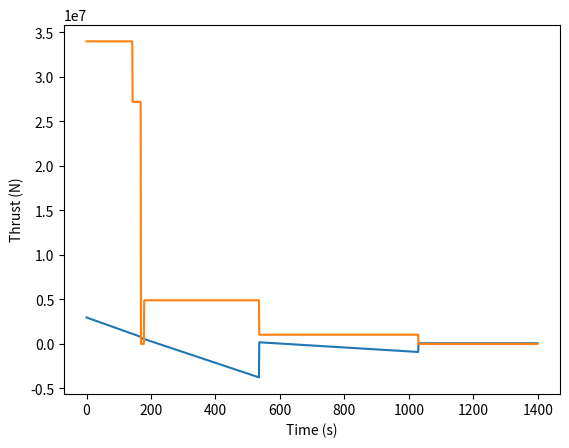

Reproduce this figure in Python.
import matplotlib.pyplot as plt

# !/usr/bin/env python
# -*- coding: utf-8 -*-

# Index in the following arrays indicates which stage
dry_weights = [1.31e5, 3.6e4, 1e4]
total_mass = [2.970e6, 6.800e5, 1.838e5, 7.43e4]
fuel_mass = [2.169e6, 4.44e6, 1.09e6]
stage_duration = [168, 367, 494]
diameters = [10, 10, 6.604]
thrust = [3.4e7, 4.9e6, 1.0331e6]

speed = [2.3e3]
instrument_module_weight = 1996

estimated_exhaust_each_stage = []

def stageIsInvalid(stage):
    if stage != 1 and stage != 2 and stage != 3:
        return True
    else:
        return False


def calculate_fuel_mass_per_second(stage):
    if stageIsInvalid(stage): return ValueError('Stage does not exists')
    return fuel_mass[stage - 1] / stage_duration[stage - 1]


def calculate_fuel_mass_per_second_given_time(time):
    if time < 0:
        return ValueError('Negative time values are not possible')
    elif time <= stage_duration[0]:
        return calculate_fuel_mass_per_second(1)
    elif time <= sum(stage_duration[:2]):
        return calculate_fuel_mass_per_second(2)
    elif time <= sum(stage_duration[:3]):
        return calculate_fuel_mass_per_second(3)
    else:
        return 0


def estimate_exhaust_velocity(thrust, stage):
    m = calculate_fuel_mass_per_second(stage)
    v = thrust / m
    return v


def estimate_mass(time):
    if time < 0:
        return ValueError('Negative time values are not possible')
    elif time <= stage_duration[0]:
        return total_mass[0] - calculate_fuel_mass_per_second_given_time(time) * time
    elif time <= sum(stage_duration[:2]):
        return total_mass[1] - calculate_fuel_mass_per_second_given_time(time) * (time - stage_duration[0])
    elif time <= sum(stage_duration[:3]):
        return total_mass[2] - calculate_fuel_mass_per_second_given_time(time) * (time - sum(stage_duration[:2]))
    else:
        return total_mass[3]




def get_thrust(time):
    if time < 0:
        return ValueError('Negative time values are not possible')
    elif time <= stage_duration[0] - 26:
        return thrust[0]
    elif time <= stage_duration[0]:
        return thrust[0] * (4/5)
    elif time <= stage_duration[0] + 10:
        return 0
    elif time <= sum(stage_duration[:2]):
        return thrust[1]
    elif time <= sum(stage_duration[:3]):
        return thrust[2]
    else:
        return 0


# Estimate exhaust velocity in each stage and fill array
for stage in range(len(stage_duration)):
    estimated_exhaust_velocity = estimate_exhaust_velocity(thrust[stage], (stage + 1))
    estimated_exhaust_each_stage.append(estimated_exhaust_velocity)


print("Estimated exhaust velocity each stage = %s" % estimated_exhaust_each_stage)

# Estimate masses for time and plot
estimated_masses = []
estimated_thrusts = []
for tid in range(1400):
    estimated_masses.append(estimate_mass(tid))
    estimated_thrusts.append(get_thrust(tid))

    #if tid % 1202 == 0: print(estimate_mass(tid))

#print(estimated_masses)
plt.plot(estimated_masses)
plt.ylabel('Mass (kg)')
plt.xlabel('Time (s)')
plt.show()

plt.plot(estimated_thrusts)
plt.ylabel('Thrust (N)')
plt.xlabel('Time (s)')
plt.show()

input = "123213122"
print(input.isdigit())
